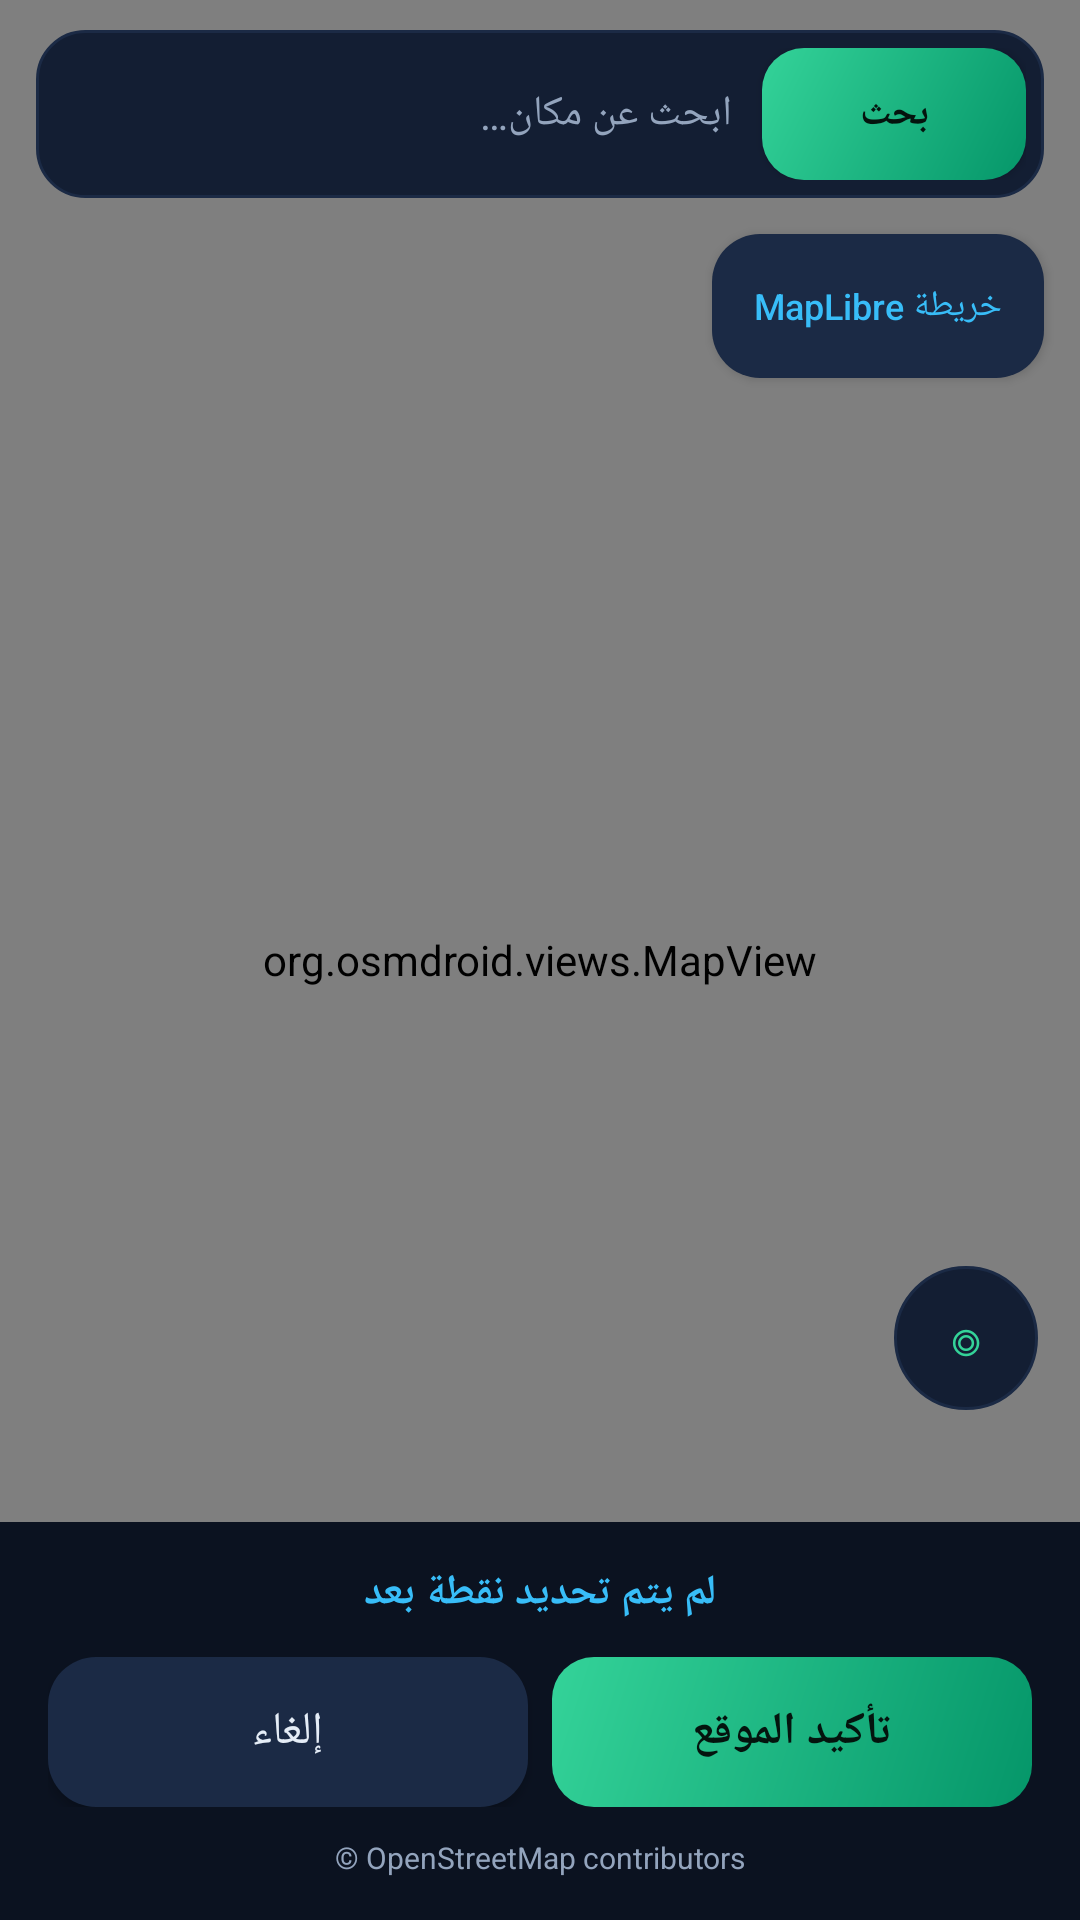

Produce the Android XML layout that renders to this screen, including the resource entries it uses.
<!-- AndroidManifest.xml: application theme Theme.OBD2 -->
<!-- res/layout/activity_osm_picker.xml -->
<?xml version="1.0" encoding="utf-8"?>
<FrameLayout xmlns:android="http://schemas.android.com/apk/res/android"
    android:layout_width="match_parent"
    android:layout_height="match_parent"
    android:background="@color/bg">

    <org.osmdroid.views.MapView
        android:id="@+id/osmMap"
        android:layout_width="match_parent"
        android:layout_height="match_parent" />

    <LinearLayout
        android:id="@+id/osmSearchBar"
        android:layout_width="match_parent"
        android:layout_height="wrap_content"
        android:layout_gravity="top"
        android:layout_marginStart="12dp"
        android:layout_marginTop="10dp"
        android:layout_marginEnd="12dp"
        android:background="@drawable/bg_search_bar"
        android:gravity="center_vertical"
        android:orientation="horizontal"
        android:padding="6dp">

        <EditText
            android:id="@+id/osmSearchInput"
            android:layout_width="0dp"
            android:layout_height="44dp"
            android:layout_weight="1"
            android:background="@null"
            android:hint="@string/search_hint"
            android:imeOptions="actionSearch"
            android:inputType="text"
            android:paddingStart="10dp"
            android:paddingEnd="10dp"
            android:maxLines="1"
            android:textColor="@color/text"
            android:textColorHint="@color/text_muted"
            android:textSize="14sp" />

        <Button
            android:id="@+id/osmSearchBtn"
            android:layout_width="wrap_content"
            android:layout_height="44dp"
            android:background="@drawable/bg_primary_button"
            android:paddingStart="16dp"
            android:paddingEnd="16dp"
            android:text="@string/search"
            android:textAllCaps="false"
            android:textColor="#FF04140E"
            android:textSize="13sp"
            android:textStyle="bold" />
    </LinearLayout>

    <ListView
        android:id="@+id/osmResults"
        android:layout_width="match_parent"
        android:layout_height="wrap_content"
        android:layout_gravity="top"
        android:layout_marginStart="12dp"
        android:layout_marginTop="74dp"
        android:layout_marginEnd="12dp"
        android:background="@drawable/bg_card"
        android:divider="@null"
        android:dividerHeight="0dp"
        android:visibility="gone" />

    <Button
        android:id="@+id/osmSwitch"
        android:layout_width="wrap_content"
        android:layout_height="wrap_content"
        android:layout_gravity="top|end"
        android:layout_marginTop="78dp"
        android:layout_marginEnd="12dp"
        android:background="@drawable/bg_key"
        android:paddingStart="14dp"
        android:paddingTop="9dp"
        android:paddingEnd="14dp"
        android:paddingBottom="9dp"
        android:text="@string/switch_to_ml"
        android:textAllCaps="false"
        android:textColor="@color/accent"
        android:textSize="12sp" />

    <TextView
        android:id="@+id/osmLocate"
        android:layout_width="48dp"
        android:layout_height="48dp"
        android:layout_gravity="bottom|end"
        android:layout_marginEnd="14dp"
        android:layout_marginBottom="170dp"
        android:background="@drawable/bg_locate"
        android:gravity="center"
        android:text="◎"
        android:textColor="@color/primary"
        android:textSize="20sp" />

    <LinearLayout
        android:layout_width="match_parent"
        android:layout_height="wrap_content"
        android:layout_gravity="bottom"
        android:background="@color/bg"
        android:orientation="vertical"
        android:paddingStart="16dp"
        android:paddingTop="14dp"
        android:paddingEnd="16dp"
        android:paddingBottom="14dp">

        <TextView
            android:id="@+id/osmCoords"
            android:layout_width="match_parent"
            android:layout_height="wrap_content"
            android:gravity="center"
            android:text="@string/osm_no_point"
            android:textColor="@color/accent"
            android:textDirection="ltr"
            android:textSize="14sp"
            android:textStyle="bold" />

        <LinearLayout
            android:layout_width="match_parent"
            android:layout_height="wrap_content"
            android:layout_marginTop="12dp"
            android:orientation="horizontal">

            <Button
                android:id="@+id/osmCancel"
                android:layout_width="0dp"
                android:layout_height="50dp"
                android:layout_marginEnd="8dp"
                android:layout_weight="1"
                android:background="@drawable/bg_key"
                android:text="@string/cancel"
                android:textAllCaps="false"
                android:textColor="@color/text"
                android:textSize="15sp" />

            <Button
                android:id="@+id/osmConfirm"
                android:layout_width="0dp"
                android:layout_height="50dp"
                android:layout_weight="1"
                android:background="@drawable/bg_primary_button"
                android:enabled="false"
                android:text="@string/confirm_pick"
                android:textAllCaps="false"
                android:textColor="#FF04140E"
                android:textSize="15sp"
                android:textStyle="bold" />
        </LinearLayout>

        <TextView
            android:layout_width="match_parent"
            android:layout_height="wrap_content"
            android:layout_marginTop="10dp"
            android:gravity="center"
            android:text="@string/osm_attribution"
            android:textColor="@color/text_muted"
            android:textSize="10sp" />
    </LinearLayout>
</FrameLayout>
<!-- resources referenced by this layout -->
<resources>
  <color name="accent">#FF38BDF8</color>
  <color name="bg">#FF0B1220</color>
  <color name="primary">#FF34D399</color>
  <color name="text">#FFE5EDF7</color>
  <color name="text_muted">#FF93A4BD</color>
  <!-- drawable bg_card (drawable) -->
  <?xml version="1.0" encoding="utf-8"?>
  <shape xmlns:android="http://schemas.android.com/apk/res/android"
      android:shape="rectangle">
      <solid android:color="@color/surface" />
      <corners android:radius="20dp" />
      <stroke
          android:width="1dp"
          android:color="@color/surface_alt" />
  </shape>
  <!-- drawable bg_key (drawable) -->
  <?xml version="1.0" encoding="utf-8"?>
  <ripple xmlns:android="http://schemas.android.com/apk/res/android"
      android:color="#33FFFFFF">
      <item android:id="@android:id/mask">
          <shape android:shape="rectangle">
              <solid android:color="#FFFFFFFF" />
              <corners android:radius="16dp" />
          </shape>
      </item>
      <item>
          <shape android:shape="rectangle">
              <solid android:color="@color/surface_alt" />
              <corners android:radius="16dp" />
          </shape>
      </item>
  </ripple>
  <!-- drawable bg_locate (drawable) -->
  <?xml version="1.0" encoding="utf-8"?>
  <shape xmlns:android="http://schemas.android.com/apk/res/android"
      android:shape="oval">
      <size
          android:width="48dp"
          android:height="48dp" />
      <solid android:color="@color/surface" />
      <stroke
          android:width="1dp"
          android:color="@color/surface_alt" />
  </shape>
  <!-- drawable bg_primary_button (drawable) -->
  <?xml version="1.0" encoding="utf-8"?>
  <shape xmlns:android="http://schemas.android.com/apk/res/android"
      android:shape="rectangle">
      <gradient
          android:angle="135"
          android:endColor="#34D399"
          android:startColor="#059669" />
      <corners android:radius="14dp" />
  </shape>
  <!-- drawable bg_search_bar (drawable) -->
  <?xml version="1.0" encoding="utf-8"?>
  <shape xmlns:android="http://schemas.android.com/apk/res/android"
      android:shape="rectangle">
      <solid android:color="@color/surface" />
      <corners android:radius="16dp" />
      <stroke
          android:width="1dp"
          android:color="@color/surface_alt" />
  </shape>
  <string name="cancel">إلغاء</string>
  <string name="confirm_pick">تأكيد الموقع</string>
  <string name="osm_attribution">© OpenStreetMap contributors</string>
  <string name="osm_no_point">لم يتم تحديد نقطة بعد</string>
  <string name="search">بحث</string>
  <string name="search_hint">ابحث عن مكان…</string>
  <string name="switch_to_ml">خريطة MapLibre</string>
  <style name="Theme.OBD2" parent="Theme.AppCompat.NoActionBar">
          <item name="colorPrimary">@color/primary</item>
          <item name="colorPrimaryDark">@color/primary_dark</item>
          <item name="colorAccent">@color/accent</item>
          <item name="android:windowBackground">@color/bg</item>
          <item name="android:statusBarColor">@color/bg</item>
          <item name="android:navigationBarColor">@color/bg</item>
          <item name="android:textColorPrimary">@color/text</item>
          <item name="android:textColorSecondary">@color/text_muted</item>
      </style>
  <color name="surface">#FF131E33</color>
  <color name="surface_alt">#FF1B2A45</color>
  <color name="primary_dark">#FF059669</color>
</resources>
